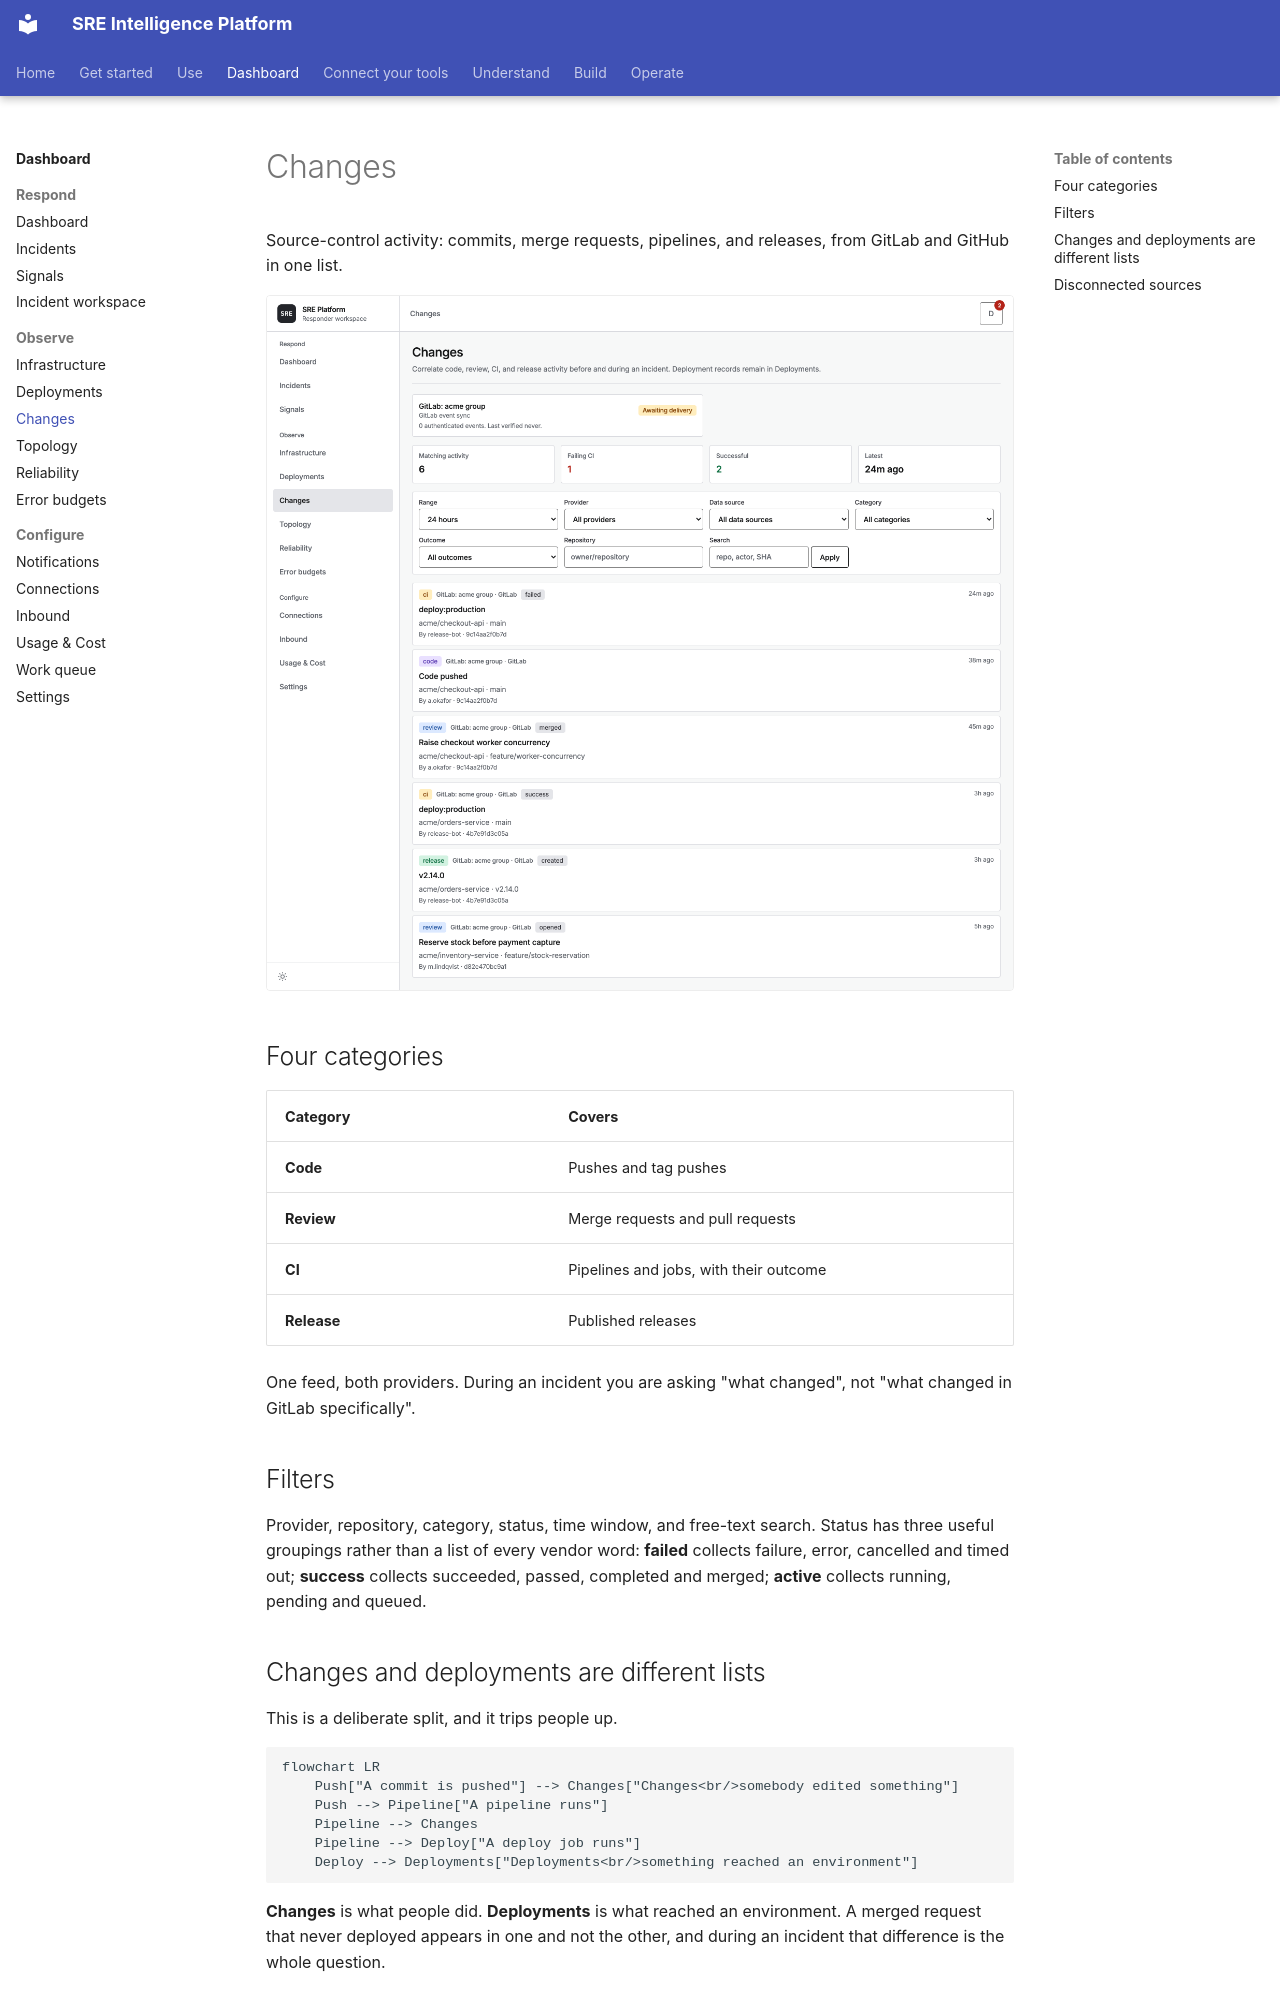

repository: chrisleekr/sre-platform · page: dashboard/changes/index.html · generator: mkdocs

# Changes

Source-control activity: commits, merge requests, pipelines, and releases, from GitLab and GitHub in
one list.

![The changes page](../assets/screenshots/changes-light.png#only-light)
![The changes page](../assets/screenshots/changes-dark.png#only-dark)

## Four categories

| Category | Covers |
| --- | --- |
| **Code** | Pushes and tag pushes |
| **Review** | Merge requests and pull requests |
| **CI** | Pipelines and jobs, with their outcome |
| **Release** | Published releases |

One feed, both providers. During an incident you are asking "what changed", not "what changed in
GitLab specifically".

## Filters

Provider, repository, category, status, time window, and free-text search. Status has three useful
groupings rather than a list of every vendor word: **failed** collects failure, error, cancelled and
timed out; **success** collects succeeded, passed, completed and merged; **active** collects running,
pending and queued.

## Changes and deployments are different lists

This is a deliberate split, and it trips people up.

```mermaid
flowchart LR
    Push["A commit is pushed"] --> Changes["Changes<br/>somebody edited something"]
    Push --> Pipeline["A pipeline runs"]
    Pipeline --> Changes
    Pipeline --> Deploy["A deploy job runs"]
    Deploy --> Deployments["Deployments<br/>something reached an environment"]
```

**Changes** is what people did. **Deployments** is what reached an environment. A merged request that
never deployed appears in one and not the other, and during an incident that difference is the whole
question.
